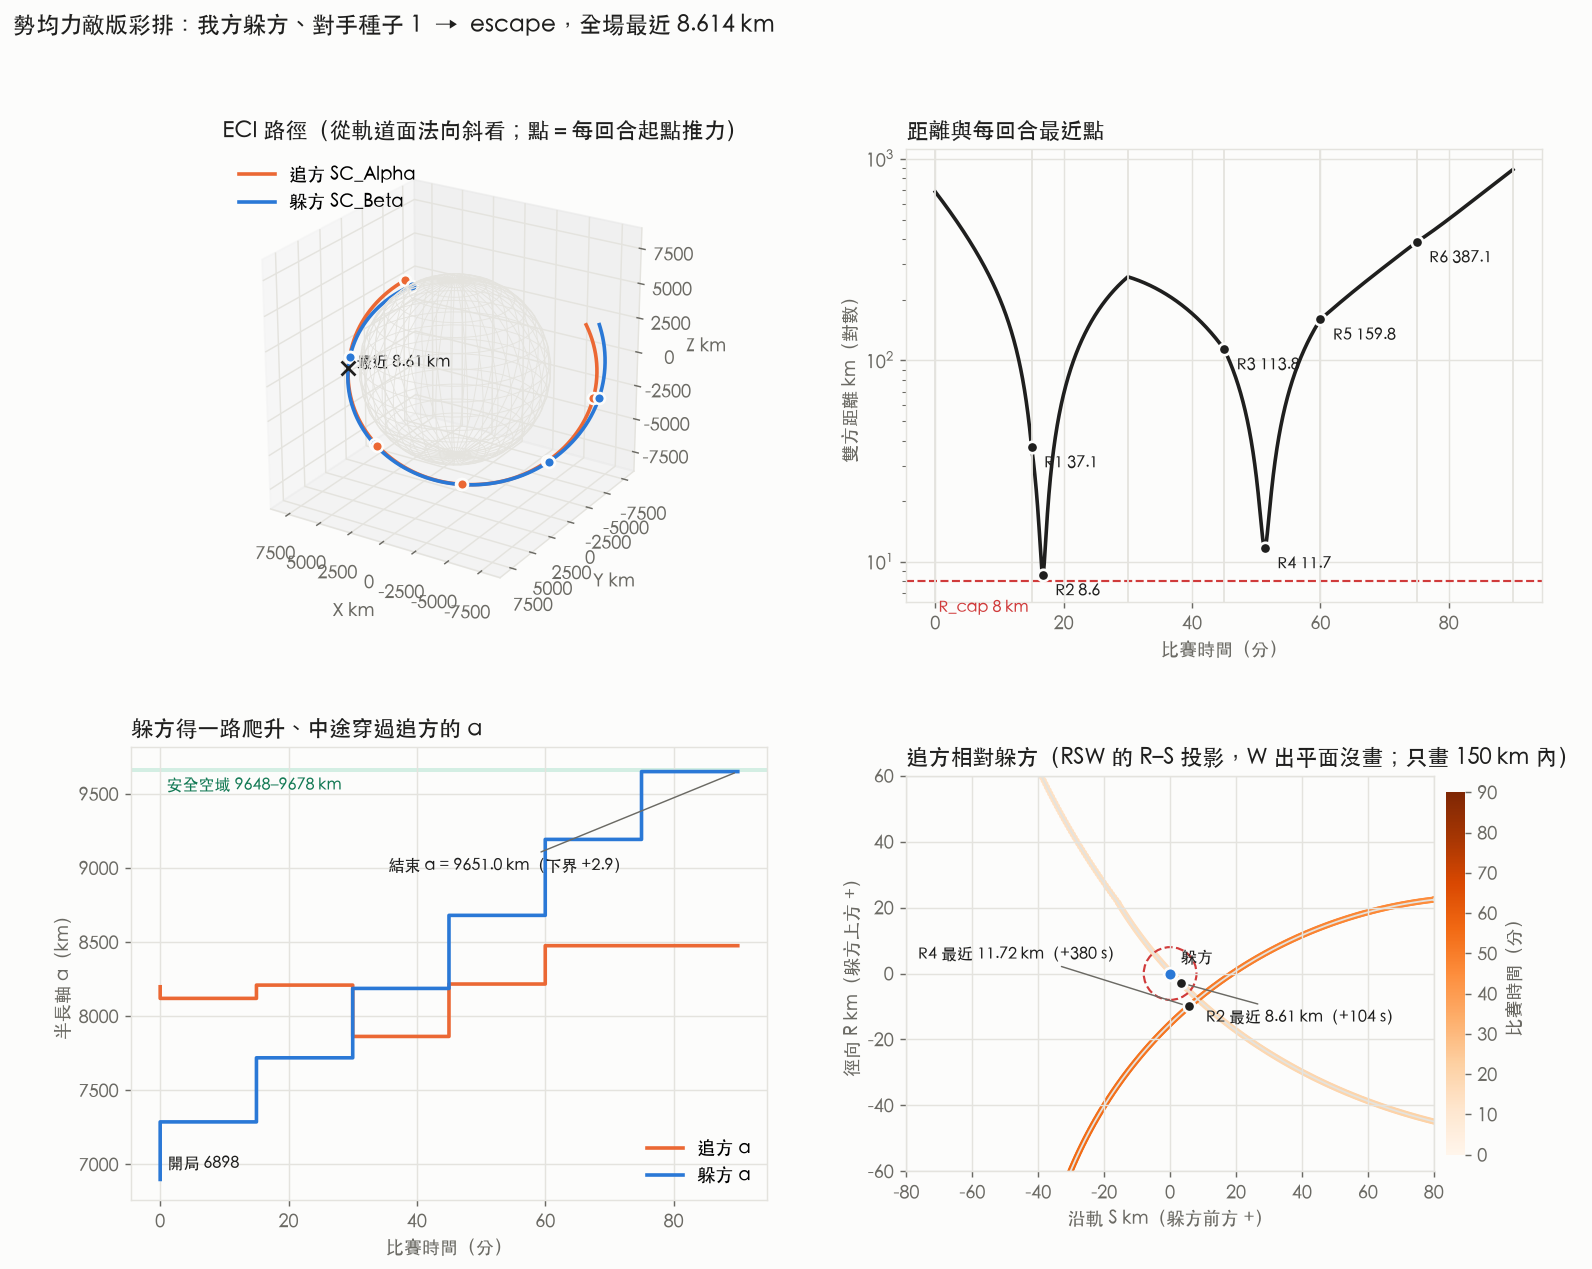

The file beside this chart, header and first rows:
t_sec, utc, round, p_x, p_y, p_z, p_vx, p_vy, p_vz, e_x, e_y, e_z, e_vx, e_vy, e_vz, dist_km, a_p_km, a_e_km
0.0, 2026-11-09T07:00:00, 1, 5610, -2553, 4315, 3.873, 5.917, -2.708, 4967, -2454, 4097, 4.568, 5.711, -2.106, 686.1, 8199, 6898
0.0, 2026-11-09T07:00:00, 1, 5610, -2553, 4315, 3.712, 6.011, -2.638, 4967, -2454, 4097, 4.691, 5.861, -2.152, 686.1, 8120, 7287
2.0, 2026-11-09T07:00:02, 1, 5617, -2541, 4309, 3.701, 6.016, -2.646, 4976, -2442, 4093, 4.679, 5.867, -2.162, 683.9, 8120, 7287
4.0, 2026-11-09T07:00:04, 1, 5625, -2529, 4304, 3.691, 6.021, -2.654, 4986, -2430, 4088, 4.667, 5.873, -2.172, 681.7, 8120, 7287
6.0, 2026-11-09T07:00:06, 1, 5632, -2517, 4299, 3.68, 6.026, -2.662, 4995, -2418, 4084, 4.655, 5.879, -2.182, 679.6, 8120, 7287
8.0, 2026-11-09T07:00:08, 1, 5639, -2505, 4293, 3.669, 6.03, -2.671, 5004, -2407, 4079, 4.643, 5.885, -2.192, 677.4, 8120, 7287
10.0, 2026-11-09T07:00:10, 1, 5647, -2493, 4288, 3.659, 6.035, -2.679, 5014, -2395, 4075, 4.631, 5.891, -2.202, 675.2, 8120, 7287
12.0, 2026-11-09T07:00:12, 1, 5654, -2481, 4283, 3.648, 6.04, -2.687, 5023, -2383, 4071, 4.618, 5.897, -2.212, 673.1, 8120, 7287
14.0, 2026-11-09T07:00:14, 1, 5661, -2468, 4277, 3.638, 6.044, -2.695, 5032, -2371, 4066, 4.606, 5.903, -2.222, 670.9, 8120, 7287
16.0, 2026-11-09T07:00:16, 1, 5669, -2456, 4272, 3.627, 6.049, -2.703, 5041, -2360, 4062, 4.594, 5.908, -2.232, 668.7, 8120, 7287
18.0, 2026-11-09T07:00:18, 1, 5676, -2444, 4266, 3.616, 6.054, -2.711, 5050, -2348, 4057, 4.581, 5.914, -2.242, 666.6, 8120, 7287
20.0, 2026-11-09T07:00:20, 1, 5683, -2432, 4261, 3.606, 6.058, -2.719, 5060, -2336, 4053, 4.569, 5.92, -2.252, 664.5, 8120, 7287
22.0, 2026-11-09T07:00:22, 1, 5690, -2420, 4256, 3.595, 6.063, -2.727, 5069, -2324, 4048, 4.557, 5.925, -2.262, 662.3, 8120, 7287
24.0, 2026-11-09T07:00:24, 1, 5698, -2408, 4250, 3.584, 6.067, -2.735, 5078, -2312, 4044, 4.544, 5.931, -2.271, 660.2, 8120, 7287
26.0, 2026-11-09T07:00:26, 1, 5705, -2396, 4245, 3.573, 6.072, -2.743, 5087, -2300, 4039, 4.532, 5.937, -2.281, 658, 8120, 7287
28.0, 2026-11-09T07:00:28, 1, 5712, -2384, 4239, 3.563, 6.076, -2.751, 5096, -2288, 4035, 4.52, 5.942, -2.291, 655.9, 8120, 7287
30.0, 2026-11-09T07:00:30, 1, 5719, -2371, 4234, 3.552, 6.081, -2.759, 5105, -2277, 4030, 4.507, 5.948, -2.301, 653.8, 8120, 7287
32.0, 2026-11-09T07:00:32, 1, 5726, -2359, 4228, 3.541, 6.085, -2.767, 5114, -2265, 4025, 4.495, 5.953, -2.311, 651.7, 8120, 7287
34.0, 2026-11-09T07:00:34, 1, 5733, -2347, 4223, 3.53, 6.09, -2.775, 5123, -2253, 4021, 4.482, 5.959, -2.321, 649.6, 8120, 7287
36.0, 2026-11-09T07:00:36, 1, 5740, -2335, 4217, 3.519, 6.094, -2.783, 5132, -2241, 4016, 4.47, 5.964, -2.33, 647.5, 8120, 7287
38.0, 2026-11-09T07:00:38, 1, 5747, -2323, 4211, 3.508, 6.099, -2.791, 5141, -2229, 4011, 4.457, 5.97, -2.34, 645.4, 8120, 7287
40.0, 2026-11-09T07:00:40, 1, 5754, -2310, 4206, 3.497, 6.103, -2.799, 5150, -2217, 4007, 4.445, 5.975, -2.35, 643.3, 8120, 7287
42.0, 2026-11-09T07:00:42, 1, 5761, -2298, 4200, 3.487, 6.107, -2.807, 5159, -2205, 4002, 4.432, 5.981, -2.36, 641.2, 8120, 7287
44.0, 2026-11-09T07:00:44, 1, 5768, -2286, 4195, 3.476, 6.112, -2.815, 5167, -2193, 3997, 4.42, 5.986, -2.369, 639.1, 8120, 7287
46.0, 2026-11-09T07:00:46, 1, 5775, -2274, 4189, 3.465, 6.116, -2.823, 5176, -2181, 3993, 4.407, 5.991, -2.379, 637, 8120, 7287
48.0, 2026-11-09T07:00:48, 1, 5782, -2262, 4183, 3.454, 6.12, -2.831, 5185, -2169, 3988, 4.394, 5.997, -2.389, 634.9, 8120, 7287
50.0, 2026-11-09T07:00:50, 1, 5789, -2249, 4178, 3.443, 6.125, -2.839, 5194, -2157, 3983, 4.382, 6.002, -2.398, 632.8, 8120, 7287
52.0, 2026-11-09T07:00:52, 1, 5796, -2237, 4172, 3.432, 6.129, -2.846, 5203, -2145, 3978, 4.369, 6.007, -2.408, 630.8, 8120, 7287
54.0, 2026-11-09T07:00:54, 1, 5803, -2225, 4166, 3.421, 6.133, -2.854, 5211, -2133, 3973, 4.356, 6.012, -2.418, 628.7, 8120, 7287
56.0, 2026-11-09T07:00:56, 1, 5809, -2213, 4160, 3.41, 6.137, -2.862, 5220, -2121, 3969, 4.344, 6.017, -2.428, 626.7, 8120, 7287
58.0, 2026-11-09T07:00:58, 1, 5816, -2200, 4155, 3.399, 6.142, -2.87, 5229, -2109, 3964, 4.331, 6.023, -2.437, 624.6, 8120, 7287
60.0, 2026-11-09T07:01:00, 1, 5823, -2188, 4149, 3.387, 6.146, -2.878, 5237, -2097, 3959, 4.318, 6.028, -2.447, 622.5, 8120, 7287
62.0, 2026-11-09T07:01:02, 1, 5830, -2176, 4143, 3.376, 6.15, -2.886, 5246, -2085, 3954, 4.306, 6.033, -2.456, 620.5, 8120, 7287
64.0, 2026-11-09T07:01:04, 1, 5837, -2163, 4137, 3.365, 6.154, -2.894, 5255, -2073, 3949, 4.293, 6.038, -2.466, 618.5, 8120, 7287
66.0, 2026-11-09T07:01:06, 1, 5843, -2151, 4132, 3.354, 6.158, -2.902, 5263, -2061, 3944, 4.28, 6.043, -2.476, 616.4, 8120, 7287
68.0, 2026-11-09T07:01:08, 1, 5850, -2139, 4126, 3.343, 6.162, -2.91, 5272, -2049, 3939, 4.267, 6.048, -2.485, 614.4, 8120, 7287
70.0, 2026-11-09T07:01:10, 1, 5857, -2126, 4120, 3.332, 6.166, -2.918, 5280, -2036, 3934, 4.254, 6.053, -2.495, 612.3, 8120, 7287
72.0, 2026-11-09T07:01:12, 1, 5863, -2114, 4114, 3.32, 6.17, -2.926, 5289, -2024, 3929, 4.241, 6.058, -2.504, 610.3, 8120, 7287
74.0, 2026-11-09T07:01:14, 1, 5870, -2102, 4108, 3.309, 6.174, -2.933, 5297, -2012, 3924, 4.229, 6.063, -2.514, 608.3, 8120, 7287
76.0, 2026-11-09T07:01:16, 1, 5877, -2089, 4102, 3.298, 6.179, -2.941, 5306, -2000, 3919, 4.216, 6.068, -2.524, 606.3, 8120, 7287
78.0, 2026-11-09T07:01:18, 1, 5883, -2077, 4097, 3.287, 6.183, -2.949, 5314, -1988, 3914, 4.203, 6.073, -2.533, 604.3, 8120, 7287
80.0, 2026-11-09T07:01:20, 1, 5890, -2065, 4091, 3.275, 6.186, -2.957, 5322, -1976, 3909, 4.19, 6.077, -2.543, 602.3, 8120, 7287
82.0, 2026-11-09T07:01:22, 1, 5896, -2052, 4085, 3.264, 6.19, -2.965, 5331, -1964, 3904, 4.177, 6.082, -2.552, 600.3, 8120, 7287
84.0, 2026-11-09T07:01:24, 1, 5903, -2040, 4079, 3.253, 6.194, -2.973, 5339, -1951, 3899, 4.164, 6.087, -2.562, 598.3, 8120, 7287
86.0, 2026-11-09T07:01:26, 1, 5909, -2028, 4073, 3.241, 6.198, -2.981, 5347, -1939, 3894, 4.151, 6.092, -2.571, 596.3, 8120, 7287
88.0, 2026-11-09T07:01:28, 1, 5916, -2015, 4067, 3.23, 6.202, -2.988, 5356, -1927, 3888, 4.138, 6.096, -2.581, 594.3, 8120, 7287
90.0, 2026-11-09T07:01:30, 1, 5922, -2003, 4061, 3.219, 6.206, -2.996, 5364, -1915, 3883, 4.125, 6.101, -2.59, 592.3, 8120, 7287
92.0, 2026-11-09T07:01:32, 1, 5929, -1990, 4055, 3.207, 6.21, -3.004, 5372, -1903, 3878, 4.112, 6.106, -2.599, 590.3, 8120, 7287
94.0, 2026-11-09T07:01:34, 1, 5935, -1978, 4049, 3.196, 6.214, -3.012, 5380, -1890, 3873, 4.099, 6.11, -2.609, 588.3, 8120, 7287
96.0, 2026-11-09T07:01:36, 1, 5941, -1965, 4043, 3.184, 6.217, -3.02, 5389, -1878, 3868, 4.085, 6.115, -2.618, 586.4, 8120, 7287
98.0, 2026-11-09T07:01:38, 1, 5948, -1953, 4037, 3.173, 6.221, -3.027, 5397, -1866, 3862, 4.072, 6.119, -2.628, 584.4, 8120, 7287
100.0, 2026-11-09T07:01:40, 1, 5954, -1941, 4031, 3.161, 6.225, -3.035, 5405, -1854, 3857, 4.059, 6.124, -2.637, 582.4, 8120, 7287
102.0, 2026-11-09T07:01:42, 1, 5960, -1928, 4025, 3.15, 6.229, -3.043, 5413, -1842, 3852, 4.046, 6.128, -2.647, 580.5, 8120, 7287
104.0, 2026-11-09T07:01:44, 1, 5967, -1916, 4019, 3.138, 6.232, -3.051, 5421, -1829, 3847, 4.033, 6.133, -2.656, 578.5, 8120, 7287
106.0, 2026-11-09T07:01:46, 1, 5973, -1903, 4012, 3.127, 6.236, -3.058, 5429, -1817, 3841, 4.02, 6.137, -2.665, 576.6, 8120, 7287
108.0, 2026-11-09T07:01:48, 1, 5979, -1891, 4006, 3.115, 6.24, -3.066, 5437, -1805, 3836, 4.006, 6.142, -2.675, 574.6, 8120, 7287
110.0, 2026-11-09T07:01:50, 1, 5985, -1878, 4000, 3.104, 6.243, -3.074, 5445, -1792, 3831, 3.993, 6.146, -2.684, 572.7, 8120, 7287
112.0, 2026-11-09T07:01:52, 1, 5992, -1866, 3994, 3.092, 6.247, -3.082, 5453, -1780, 3825, 3.98, 6.15, -2.693, 570.8, 8120, 7287
114.0, 2026-11-09T07:01:54, 1, 5998, -1853, 3988, 3.081, 6.251, -3.089, 5461, -1768, 3820, 3.967, 6.155, -2.703, 568.8, 8120, 7287
116.0, 2026-11-09T07:01:56, 1, 6004, -1841, 3982, 3.069, 6.254, -3.097, 5469, -1756, 3814, 3.953, 6.159, -2.712, 566.9, 8120, 7287
... 2,647 more rows
